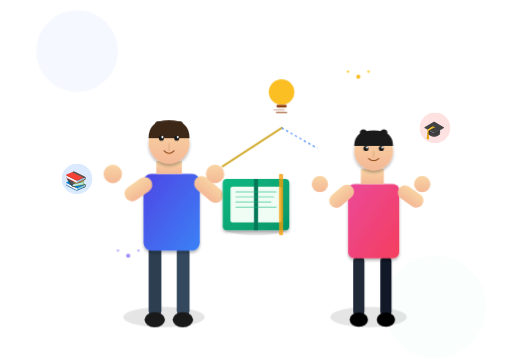
t = 0.00 s
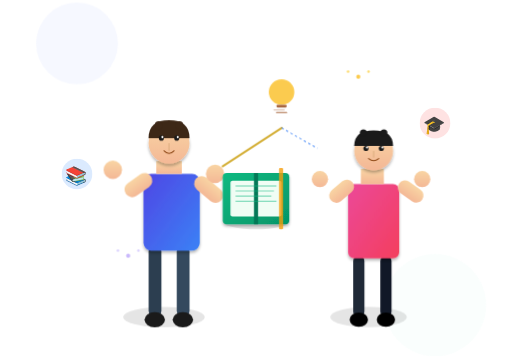
t = 1.50 s
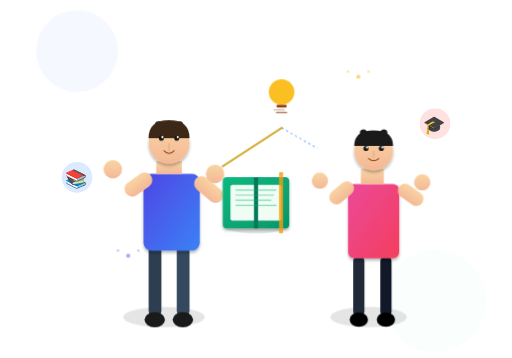
t = 3.00 s
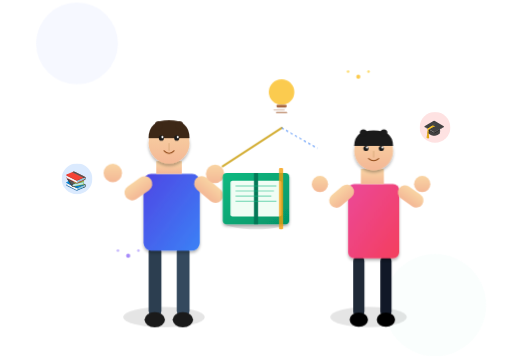
t = 4.50 s
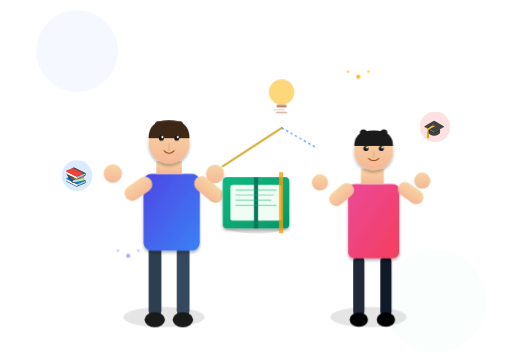
t = 6.00 s
t = 7.50 s: frame unchanged from t = 1.50 s, image omitted

The animated SVG that drew these frames (rendered in a browser with its animation timeline set to each time). Animation: 6 CSS @keyframes rules; one cycle of 9.00 s, repeats indefinitely.

<svg viewBox="0 0 1000 700" xmlns="http://www.w3.org/2000/svg">
  <defs>
    <style>
      @keyframes float {
        0%, 100% { transform: translateY(0px); }
        50% { transform: translateY(-15px); }
      }
      @keyframes bounce {
        0%, 100% { transform: translateY(0); }
        50% { transform: translateY(-10px); }
      }
      @keyframes spin {
        0% { transform: rotate(0deg); }
        100% { transform: rotate(360deg); }
      }
      @keyframes pulse {
        0%, 100% { opacity: 1; }
        50% { opacity: 0.6; }
      }
      @keyframes shake {
        0%, 100% { transform: translateX(0); }
        25% { transform: translateX(-5px); }
        75% { transform: translateX(5px); }
      }
      @keyframes slideUp {
        from { transform: translateY(30px); opacity: 0; }
        to { transform: translateY(0); opacity: 1; }
      }
      
      .float { animation: float 3s ease-in-out infinite; }
      .bounce { animation: bounce 2s ease-in-out infinite; }
      .spin { animation: spin 8s linear infinite; }
      .pulse { animation: pulse 2s ease-in-out infinite; }
      .shake { animation: shake 1s ease-in-out infinite; }
      .slide-up { animation: slideUp 0.6s ease-out forwards; }
    </style>
    
    <linearGradient id="skinGradient" x1="0%" y1="0%" x2="0%" y2="100%">
      <stop offset="0%" style="stop-color:#F9D5A4;stop-opacity:1" />
      <stop offset="100%" style="stop-color:#F4B896;stop-opacity:1" />
    </linearGradient>
    
    <linearGradient id="teacherShirtGradient" x1="0%" y1="0%" x2="100%" y2="100%">
      <stop offset="0%" style="stop-color:#4F46E5;stop-opacity:1" />
      <stop offset="100%" style="stop-color:#3B82F6;stop-opacity:1" />
    </linearGradient>
    
    <linearGradient id="studentShirtGradient" x1="0%" y1="0%" x2="100%" y2="100%">
      <stop offset="0%" style="stop-color:#EC4899;stop-opacity:1" />
      <stop offset="100%" style="stop-color:#F43F5E;stop-opacity:1" />
    </linearGradient>
    
    <linearGradient id="bookGradient" x1="0%" y1="0%" x2="100%" y2="100%">
      <stop offset="0%" style="stop-color:#10B981;stop-opacity:1" />
      <stop offset="100%" style="stop-color:#059669;stop-opacity:1" />
    </linearGradient>
    
    <filter id="shadow" x="-50%" y="-50%" width="200%" height="200%">
      <feDropShadow dx="0" dy="4" stdDeviation="3" flood-opacity="0.3"/>
    </filter>
  </defs>
  
  <!-- Background decorative elements -->
  <circle cx="150" cy="100" r="80" fill="#E0E7FF" opacity="0.3" class="float" />
  <circle cx="850" cy="600" r="100" fill="#F0FDFA" opacity="0.3" class="float" style="animation-delay: 1s;" />
  
  <!-- Floating sparkles -->
  <g class="pulse" style="animation-delay: 0s;">
    <circle cx="700" cy="150" r="4" fill="#FBBF24" />
    <circle cx="680" cy="140" r="2.5" fill="#FCD34D" />
    <circle cx="720" cy="140" r="2.5" fill="#FCD34D" />
  </g>
  
  <g class="pulse" style="animation-delay: 0.5s;">
    <circle cx="250" cy="500" r="4" fill="#A78BFA" />
    <circle cx="230" cy="490" r="2.5" fill="#C4B5FD" />
    <circle cx="270" cy="490" r="2.5" fill="#C4B5FD" />
  </g>
  
  <!-- TEACHER CHARACTER (Left) -->
  <g class="slide-up" style="animation-delay: 0.1s;">
    <!-- Teacher shadow -->
    <ellipse cx="320" cy="620" rx="80" ry="20" fill="#000" opacity="0.1" />
    
    <!-- Teacher legs -->
    <rect x="290" y="480" width="25" height="140" rx="12" fill="#2C3E50" />
    <rect x="345" y="480" width="25" height="140" rx="12" fill="#34495E" />
    
    <!-- Teacher shoes -->
    <ellipse cx="302" cy="625" rx="20" ry="15" fill="#1A1A1A" />
    <ellipse cx="357" cy="625" rx="20" ry="15" fill="#1A1A1A" />
    
    <!-- Teacher body -->
    <rect x="280" y="340" width="110" height="150" rx="15" fill="url(#teacherShirtGradient)" filter="url(#shadow)" />
    
    <!-- Teacher left arm -->
    <g class="bounce" style="transform-origin: 295px 360px; animation-delay: 0.2s;">
      <rect x="240" y="355" width="60" height="30" rx="15" fill="url(#skinGradient)" transform="rotate(-35 270 370)" />
      <!-- Teacher hand -->
      <circle cx="220" cy="340" r="18" fill="url(#skinGradient)" />
    </g>
    
    <!-- Teacher right arm (holding pointer) -->
    <g class="shake" style="transform-origin: 375px 360px;">
      <rect x="375" y="355" width="65" height="30" rx="15" fill="url(#skinGradient)" transform="rotate(40 407 370)" />
      <!-- Teacher hand -->
      <circle cx="420" cy="340" r="18" fill="url(#skinGradient)" />
      <!-- Pointer stick -->
      <line x1="435" y1="325" x2="550" y2="250" stroke="#D4AF37" stroke-width="4" stroke-linecap="round" />
    </g>
    
    <!-- Teacher neck -->
    <rect x="305" y="315" width="50" height="25" fill="url(#skinGradient)" />
    
    <!-- Teacher head -->
    <circle cx="330" cy="280" r="40" fill="url(#skinGradient)" filter="url(#shadow)" />
    
    <!-- Teacher hair -->
    <path d="M 290 270 Q 290 235 330 235 Q 370 235 370 270" fill="#3D2817" />
    <circle cx="310" cy="245" r="8" fill="#3D2817" />
    <circle cx="350" cy="245" r="8" fill="#3D2817" />
    
    <!-- Teacher eyes -->
    <circle cx="315" cy="270" r="5" fill="#1A1A1A" />
    <circle cx="345" cy="270" r="5" fill="#1A1A1A" />
    <circle cx="317" cy="268" r="2" fill="#fff" />
    <circle cx="347" cy="268" r="2" fill="#fff" />
    
    <!-- Teacher smile -->
    <path d="M 320 295 Q 330 305 340 295" stroke="#8B4513" stroke-width="2" fill="none" stroke-linecap="round" />
    
    <!-- Teacher nose -->
    <line x1="330" y1="280" x2="330" y2="295" stroke="#D4A574" stroke-width="1.5" />
  </g>
  
  <!-- STUDENT CHARACTER (Right) -->
  <g class="slide-up" style="animation-delay: 0.3s;">
    <!-- Student shadow -->
    <ellipse cx="720" cy="620" rx="75" ry="20" fill="#000" opacity="0.1" />
    
    <!-- Student legs -->
    <rect x="690" y="500" width="22" height="120" rx="11" fill="#1F2937" />
    <rect x="743" y="500" width="22" height="120" rx="11" fill="#111827" />
    
    <!-- Student shoes -->
    <ellipse cx="701" cy="625" rx="18" ry="14" fill="#000" />
    <ellipse cx="754" cy="625" rx="18" ry="14" fill="#000" />
    
    <!-- Student body -->
    <rect x="680" y="360" width="100" height="145" rx="12" fill="url(#studentShirtGradient)" filter="url(#shadow)" />
    
    <!-- Student left arm -->
    <g class="bounce" style="transform-origin: 690px 375px; animation-delay: 0.4s;">
      <rect x="640" y="370" width="55" height="28" rx="14" fill="url(#skinGradient)" transform="rotate(-40 667 384)" />
      <circle cx="625" cy="360" r="16" fill="url(#skinGradient)" />
    </g>
    
    <!-- Student right arm -->
    <g class="bounce" style="transform-origin: 770px 375px; animation-delay: 0.6s;">
      <rect x="775" y="370" width="55" height="28" rx="14" fill="url(#skinGradient)" transform="rotate(35 802 384)" />
      <circle cx="825" cy="360" r="16" fill="url(#skinGradient)" />
    </g>
    
    <!-- Student neck -->
    <rect x="705" y="330" width="45" height="30" fill="url(#skinGradient)" />
    
    <!-- Student head -->
    <circle cx="730" cy="295" r="38" fill="url(#skinGradient)" filter="url(#shadow)" />
    
    <!-- Student hair -->
    <path d="M 692 285 Q 692 255 730 255 Q 768 255 768 285" fill="#1A1A1A" />
    <circle cx="710" cy="260" r="7" fill="#1A1A1A" />
    <circle cx="750" cy="260" r="7" fill="#1A1A1A" />
    
    <!-- Student eyes -->
    <circle cx="715" cy="290" r="5" fill="#1A1A1A" />
    <circle cx="745" cy="290" r="5" fill="#1A1A1A" />
    <circle cx="717" cy="288" r="2" fill="#fff" />
    <circle cx="747" cy="288" r="2" fill="#fff" />
    
    <!-- Student smile (happy) -->
    <path d="M 720 310 Q 730 318 740 310" stroke="#8B4513" stroke-width="2" fill="none" stroke-linecap="round" />
    
    <!-- Student nose -->
    <line x1="730" y1="295" x2="730" y2="308" stroke="#D4A574" stroke-width="1.5" />
  </g>
  
  <!-- BOOK (Between teacher and student) -->
  <g class="float" style="animation-delay: 0.5s;">
    <!-- Book shadow -->
    <ellipse cx="500" cy="445" rx="65" ry="15" fill="#000" opacity="0.1" />
    
    <!-- Book back cover -->
    <rect x="435" y="350" width="130" height="100" rx="8" fill="url(#bookGradient)" filter="url(#shadow)" />
    
    <!-- Book pages inner -->
    <rect x="450" y="365" width="100" height="70" rx="4" fill="#f0fdf4" />
    
    <!-- Book spine -->
    <line x1="500" y1="350" x2="500" y2="450" stroke="#047857" stroke-width="8" />
    
    <!-- Book lines (text simulation) -->
    <line x1="460" y1="375" x2="540" y2="375" stroke="#10B981" stroke-width="2" opacity="0.6" />
    <line x1="460" y1="385" x2="535" y2="385" stroke="#10B981" stroke-width="2" opacity="0.5" />
    <line x1="460" y1="395" x2="530" y2="395" stroke="#10B981" stroke-width="2" opacity="0.5" />
    <line x1="460" y1="405" x2="540" y2="405" stroke="#10B981" stroke-width="2" opacity="0.6" />
    
    <!-- Book bookmark -->
    <rect x="545" y="340" width="8" height="120" rx="2" fill="#F59E0B" opacity="0.8" />
  </g>
  
  <!-- Light bulb (idea icon) -->
  <g class="pulse" style="animation-delay: 1s;">
    <circle cx="550" cy="180" r="25" fill="#FBBF24" />
    <rect x="540" y="205" width="20" height="5" rx="2" fill="#92400E" />
    <line x1="540" y1="220" x2="560" y2="220" stroke="#92400E" stroke-width="2" stroke-linecap="round" />
    <line x1="535" y1="215" x2="555" y2="215" stroke="#92400E" stroke-width="1.5" stroke-linecap="round" opacity="0.6" />
  </g>
  
  <!-- Connection line (from teacher pointer to student) -->
  <line x1="550" y1="250" x2="620" y2="290" stroke="#3B82F6" stroke-width="2" stroke-dasharray="5,5" opacity="0.4" class="pulse" />
  
  <!-- Decorative icons -->
  <g class="bounce" style="animation-delay: 0.3s;">
    <circle cx="850" cy="250" r="30" fill="#FEE2E2" />
    <text x="850" y="265" font-size="35" text-anchor="middle" fill="#EF4444">🎓</text>
  </g>
  
  <g class="bounce" style="animation-delay: 0.6s;">
    <circle cx="150" cy="350" r="30" fill="#DBEAFE" />
    <text x="150" y="365" font-size="35" text-anchor="middle" fill="#3B82F6">📚</text>
  </g>
</svg>